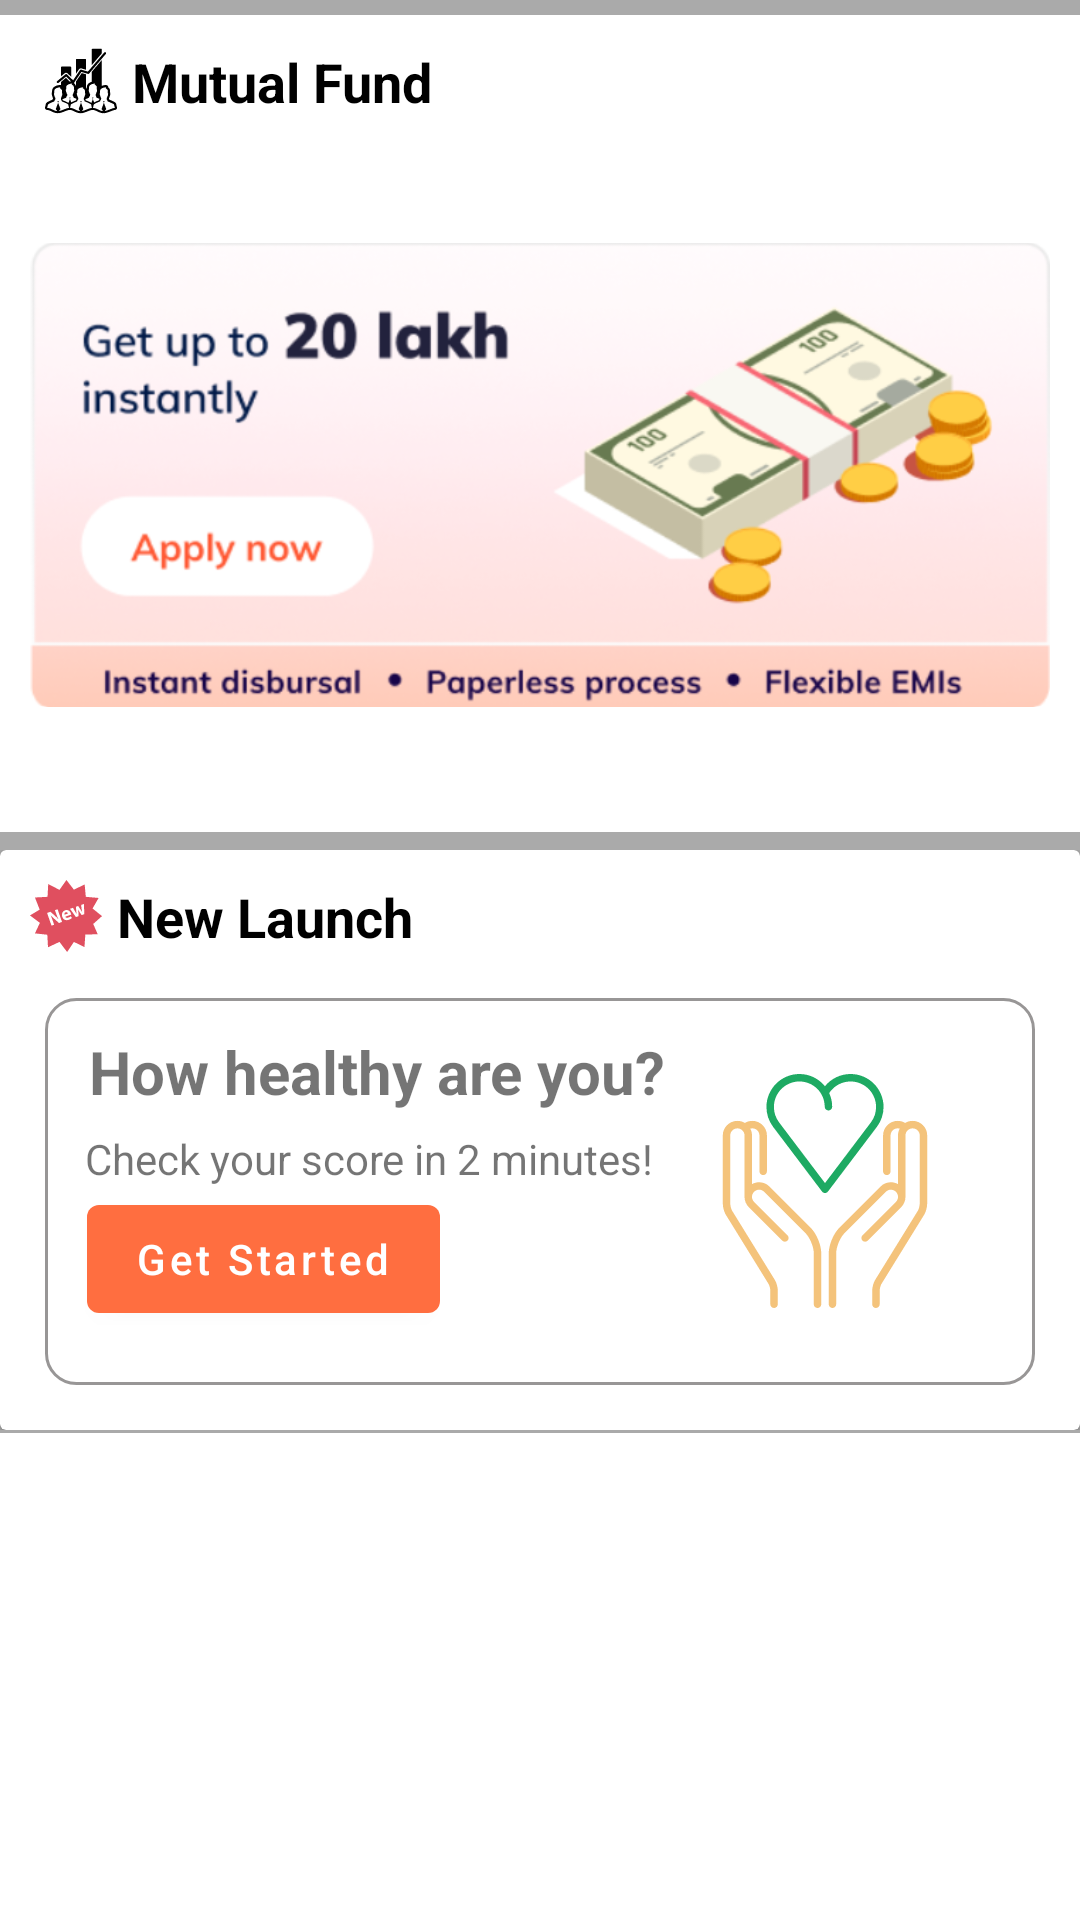

Android layout source for this screen:
<!-- AndroidManifest.xml: application theme Theme.GetLoan -->
<!-- res/layout/fragment_dashboard.xml -->
<?xml version="1.0" encoding="utf-8"?>
<FrameLayout xmlns:android="http://schemas.android.com/apk/res/android"
    xmlns:tools="http://schemas.android.com/tools"
    android:layout_width="match_parent"
    android:layout_height="match_parent"
    tools:context=".Dashboard">
<LinearLayout
    android:layout_width="match_parent"
    android:layout_height="wrap_content" android:orientation="vertical">
   <include layout="@layout/mutual_fund"/>
   <include layout="@layout/new_launch"/>
</LinearLayout>
</FrameLayout>
<!-- res/layout/mutual_fund.xml (included above) -->
<?xml version="1.0" encoding="utf-8"?>
<LinearLayout xmlns:android="http://schemas.android.com/apk/res/android"
    android:layout_width="match_parent"
    android:layout_height="wrap_content"
    android:paddingBottom="1dp"
    android:background="@android:color/darker_gray">
    <LinearLayout
        android:layout_width="match_parent"
        android:layout_height="wrap_content"
        android:layout_marginTop="5dp"
        android:layout_marginBottom="5dp"

        android:background="@android:color/white"
        >
        <LinearLayout
            android:layout_width="match_parent"
            android:layout_height="wrap_content"
            android:orientation="vertical"
            android:layout_marginTop="5dp"
            android:layout_marginBottom="5dp">


            <LinearLayout
                android:layout_width="match_parent"
                android:layout_height="wrap_content"
                android:padding="5dp"
                android:orientation="horizontal">

                <ImageView

                    android:layout_width="24sp"
                    android:layout_height="24sp"
                    android:layout_marginLeft="10dp"
                    android:background="@drawable/stock" />

                <TextView
                    android:layout_width="wrap_content"
                    android:layout_height="wrap_content"
                    android:text="Mutual Fund"
                    android:textSize="18dp"
                    android:layout_marginLeft="5dp"
                    android:textColor="@color/black"
                    android:textStyle="bold" />

            </LinearLayout>

            <ImageView
                android:layout_width="wrap_content"
                android:layout_height="208dp"
                android:id="@+id/mutualFundBanner"
                android:layout_centerHorizontal="true"
                android:layout_centerVertical="true"
                android:layout_margin="10dp"
                android:src="@drawable/personal_loan" />

        </LinearLayout>

    </LinearLayout>

</LinearLayout>
<!-- res/layout/new_launch.xml (included above) -->
<?xml version="1.0" encoding="utf-8"?>
<LinearLayout xmlns:android="http://schemas.android.com/apk/res/android"
    xmlns:tools="http://schemas.android.com/tools"
    android:layout_width="match_parent"
    android:layout_height="match_parent"
    xmlns:app="http://schemas.android.com/apk/res-auto">
    <LinearLayout
        android:layout_width="match_parent"
        android:layout_height="wrap_content"
        android:paddingBottom="1dp"
        android:orientation="vertical"
        android:background="@android:color/darker_gray">
        <androidx.cardview.widget.CardView
            android:layout_width="match_parent"
            android:layout_height="wrap_content">
            <LinearLayout
                android:layout_width="match_parent"
                android:layout_height="wrap_content"
                android:orientation="vertical">
                <LinearLayout
                    android:layout_marginTop="10dp"
                    android:layout_width="match_parent"
                    android:layout_height="wrap_content"
                   >
                    <ImageView
                        android:layout_marginLeft="10dp"
                        android:layout_width="wrap_content"
                        android:layout_height="wrap_content"
                        android:src="@drawable/ic_new_svgrepo_com"/>

                    <TextView
                        android:layout_width="wrap_content"
                        android:layout_height="wrap_content"
                        android:text="New Launch"
                        android:layout_marginLeft="5dp"
                        android:textColor="@color/black"
                        android:textStyle="bold"
                        android:textSize="18dp" />

                </LinearLayout>

                <LinearLayout
                    android:layout_width="match_parent"
                    android:layout_height="wrap_content"
                    android:orientation="vertical"
                    android:padding="15dp">


                    <androidx.constraintlayout.widget.ConstraintLayout
                        android:layout_width="match_parent"
                        android:layout_height="129dp"
                        android:background="@drawable/health_card_bg"
                        android:id="@+id/healthCard"
                        android:padding="11dp">

                        <TextView
                            android:id="@+id/textView343"
                            android:layout_width="wrap_content"
                            android:layout_height="wrap_content"

                            android:text="How healthy are you?"
                            android:textSize="20dp"
                            android:textStyle="bold"
                            app:layout_constraintBottom_toBottomOf="parent"
                            app:layout_constraintEnd_toEndOf="parent"
                            app:layout_constraintHorizontal_bias="0.033"
                            app:layout_constraintStart_toStartOf="parent"
                            app:layout_constraintTop_toTopOf="parent"
                            app:layout_constraintVertical_bias="0.0" />

                        <Button
                            android:layout_width="wrap_content"
                            android:layout_height="wrap_content"
                            android:id="@+id/GettingStartBtn"
                            android:text="Get Started"
                            android:textAllCaps="false"
                            app:layout_constraintBottom_toBottomOf="parent"
                            app:layout_constraintEnd_toEndOf="parent"
                            app:layout_constraintHorizontal_bias="0.015"
                            app:layout_constraintStart_toStartOf="parent"
                            app:layout_constraintTop_toBottomOf="@+id/textView555"
                            app:layout_constraintVertical_bias="0.0"
                            tools:ignore="MissingConstraints" />

                        <ImageView
                            android:id="@+id/imageView"
                            android:layout_width="118dp"
                            android:layout_height="78dp"
                            android:src="@drawable/ic_heart_svgrepo"
                            app:layout_constraintBottom_toBottomOf="parent"
                            app:layout_constraintEnd_toEndOf="parent"
                            app:layout_constraintHorizontal_bias="1.0"
                            app:layout_constraintStart_toEndOf="@+id/textView555"
                            app:layout_constraintTop_toTopOf="parent"
                            app:layout_constraintVertical_bias="0.49" />

                        <TextView
                            android:id="@+id/textView555"
                            android:layout_width="wrap_content"
                            android:layout_height="wrap_content"
                            android:text="Check your score in 2 minutes!"
                            app:layout_constraintBottom_toBottomOf="parent"
                            app:layout_constraintEnd_toEndOf="parent"
                            app:layout_constraintHorizontal_bias="0.021"
                            app:layout_constraintStart_toStartOf="parent"
                            app:layout_constraintTop_toBottomOf="@+id/textView343"
                            app:layout_constraintVertical_bias="0.096" />



                    </androidx.constraintlayout.widget.ConstraintLayout>


                </LinearLayout>



            </LinearLayout>
        </androidx.cardview.widget.CardView>

    </LinearLayout>

</LinearLayout>
<!-- resources referenced by this layout -->
<resources>
  <color name="black">#FF000000</color>
  <!-- drawable health_card_bg (drawable) -->
  <?xml version="1.0" encoding="utf-8"?>
  <selector xmlns:android="http://schemas.android.com/apk/res/android">
      <item android:state_pressed="true">
  
          <shape android:shape="rectangle">
             <corners android:radius="5dp" />
              <stroke android:width="1dp" android:color="@color/appBackgroundDarkWhite" />
          </shape>
  
      </item>
  
      <item>
          <shape android:shape="rectangle">
              <corners android:radius="10dp" />
              <stroke android:width="1dp" android:color="#989696" />
          </shape>
  
      </item>
  </selector>
  <!-- drawable ic_heart_svgrepo: vector/xml drawable (drawable, 3148 chars, omitted) -->
  <!-- drawable ic_new_svgrepo_com (drawable) -->
  <vector android:height="24dp" android:viewportHeight="512"
      android:viewportWidth="512" android:width="24dp" xmlns:android="http://schemas.android.com/apk/res/android">
      <path android:fillColor="#E04F5F" android:pathData="M512,256.8l-67.2,-54.22l43.2,-74.96l-91.2,-7.97l-8,-87.73L312,68.61L259.2,0l-49.6,70.18l-80,-41.47l-4.8,90.93l-89.6,4.78l33.6,86.13L0,252.02l70.4,52.64l-35.2,74.96l88,9.57l4.8,89.33l81.6,-38.29L264,512l48,-71.78l75.2,36.69l6.4,-89.33l88,-1.6l-32,-73.38L512,256.8z"/>
      <path android:fillColor="#FFFFFF" android:pathData="M152.99,324.51l-31.58,-90.24l23.82,-8.34l30.32,26.51c8.69,7.63 17.97,17.01 25.57,25.78l0.4,-0.14c-5.52,-11.46 -10.19,-23.5 -14.91,-37.01l-9.23,-26.38l18.74,-6.54l31.58,90.24l-21.42,7.5l-31.46,-28.06c-8.74,-7.76 -18.7,-17.36 -26.83,-26.37l-0.34,0.27c4.7,11.73 9.42,24.35 14.56,39.07l9.52,27.18L152.99,324.51z"/>
      <path android:fillColor="#FFFFFF" android:pathData="M250.82,260.83c3.63,8.21 13.31,9.31 22.85,5.98c6.96,-2.43 12.26,-5.36 17.12,-9.01l7.5,12.85c-5.74,5.02 -13.46,9.23 -22.29,12.34c-22.22,7.78 -39.44,-0.62 -46.62,-21.1c-5.79,-16.59 -1.9,-38.54 20.85,-46.51c21.15,-7.41 34.96,6.26 40.62,22.45c1.22,3.47 1.9,6.7 2.16,8.27L250.82,260.83zM269.9,238.53c-1.73,-4.96 -6.78,-12.5 -16.16,-9.22c-8.56,3.01 -9.33,11.97 -7.94,17.66L269.9,238.53z"/>
      <path android:fillColor="#FFFFFF" android:pathData="M305.38,197.71l14.58,24.94c3.73,6.35 7.62,13.12 11.3,20.26l0.27,-0.1c-1.28,-7.97 -2.05,-16.13 -2.67,-23.1l-2.46,-29.34l16.08,-5.63l15.68,23.81c4.32,6.75 8.64,13.52 12.61,20.53l0.26,-0.1c-1.66,-7.81 -2.91,-15.66 -4.06,-23.66l-3.47,-27.95l19.97,-6.99l2.82,72.5l-19.14,6.7l-14.22,-20.88c-3.86,-5.86 -7.14,-11.33 -11.26,-18.9l-0.29,0.1c1.66,8.58 2.42,15.07 2.85,21.84l1.49,25.33l-19.14,6.7l-41.9,-58.83L305.38,197.71z"/>
  </vector>
  <!-- drawable personal_loan: png bitmap (drawable-v24, 154101 bytes) -->
  <!-- drawable stock: vector/xml drawable (drawable, 12034 chars, omitted) -->
  <style name="Theme.GetLoan" parent="Theme.MaterialComponents.DayNight.DarkActionBar">
          
          <item name="colorPrimary">@color/pink_500</item>
          <item name="colorPrimaryVariant">@color/purple_700</item>
          <item name="colorOnPrimary">@color/white</item>
          
          <item name="colorSecondary">@color/teal_200</item>
          <item name="colorSecondaryVariant">@color/teal_700</item>
          <item name="colorOnSecondary">@color/black</item>
          
          <item name="android:statusBarColor" tools:targetApi="l">?attr/colorPrimaryVariant</item>
          
      </style>
  <color name="appBackgroundDarkWhite">#C5B6B6</color>
  <color name="pink_500">#FF6E40</color>
  <color name="purple_700">#FF5252</color>
  <color name="white">#FFFFFFFF</color>
  <color name="teal_200">#FF03DAC5</color>
  <color name="teal_700">#FF018786</color>
</resources>
